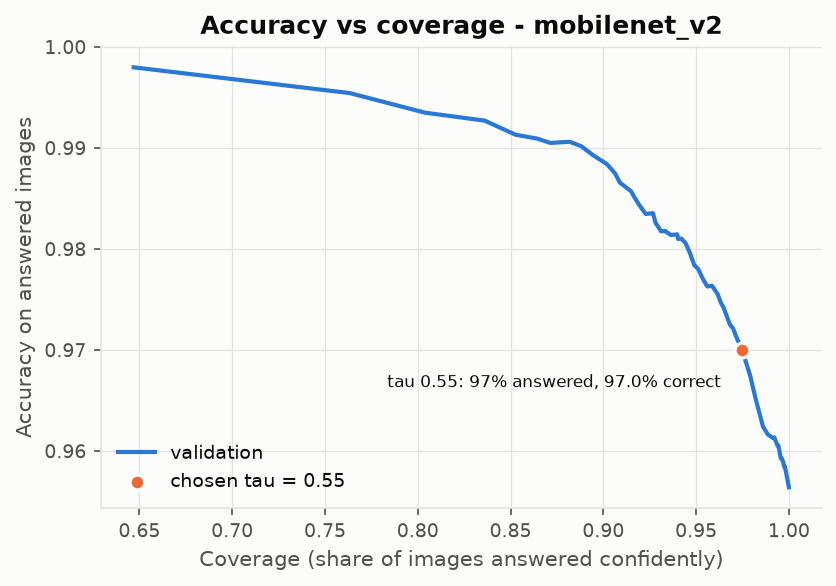

The data file committed next to this chart (first rows):
tau, coverage, accuracy
0.0, 1.0, 0.9564
0.01, 1.0, 0.9564
0.02, 1.0, 0.9564
0.03, 1.0, 0.9564
0.04, 1.0, 0.9564
0.05, 1.0, 0.9564
0.06, 1.0, 0.9564
0.07, 1.0, 0.9564
0.08, 1.0, 0.9564
0.09, 1.0, 0.9564
0.1, 1.0, 0.9564
0.11, 1.0, 0.9564
0.12, 1.0, 0.9564
0.13, 1.0, 0.9564
0.14, 1.0, 0.9564
0.15, 1.0, 0.9564
0.16, 1.0, 0.9564
0.17, 1.0, 0.9564
0.18, 1.0, 0.9564
0.19, 1.0, 0.9564
0.2, 1.0, 0.9564
0.21, 1.0, 0.9564
0.22, 1.0, 0.9564
0.23, 1.0, 0.9564
0.24, 1.0, 0.9564
0.25, 1.0, 0.9564
0.26, 1.0, 0.9564
0.27, 1.0, 0.9564
0.28, 1.0, 0.9564
0.29, 1.0, 0.9564
0.3, 1.0, 0.9564
0.31, 0.9996, 0.9568
0.32, 0.9996, 0.9568
0.33, 0.9991, 0.9572
0.34, 0.9991, 0.9572
0.35, 0.9991, 0.9572
0.36, 0.9978, 0.9585
0.37, 0.9978, 0.9585
0.38, 0.9974, 0.9585
0.39, 0.9969, 0.9589
0.4, 0.9961, 0.9593
0.41, 0.9956, 0.9593
0.42, 0.9943, 0.9605
0.43, 0.9939, 0.9605
0.44, 0.993, 0.9609
0.45, 0.9922, 0.9613
0.46, 0.9922, 0.9613
0.47, 0.9922, 0.9613
0.48, 0.9917, 0.9613
0.49, 0.9913, 0.9613
0.5, 0.9887, 0.9616
0.51, 0.9861, 0.9624
0.52, 0.983, 0.9645
0.53, 0.9813, 0.9658
0.54, 0.9791, 0.9675
0.55, 0.9747, 0.97
0.56, 0.9717, 0.9713
0.57, 0.9699, 0.9721
0.58, 0.9682, 0.9725
0.59, 0.9647, 0.9742
... 40 more rows
